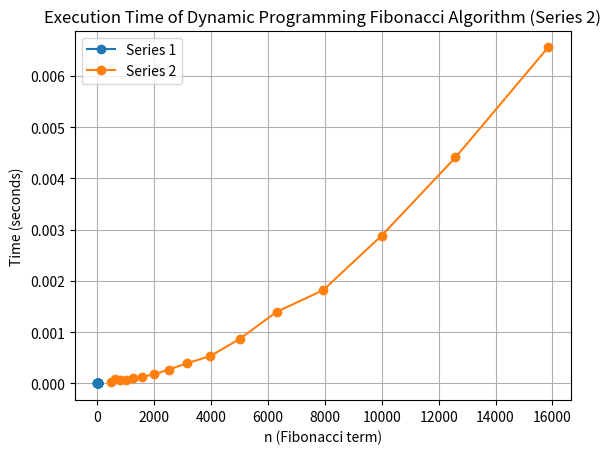

Write Python code to recreate this figure.
import time
import matplotlib.pyplot as plt

def fibonacci_dynamic_programming(n):
    fib = [0, 1]
    for i in range(2, n+1):
        fib.append(fib[i-1] + fib[i-2])
    return fib[n], fib

series_1 = [5, 7, 10, 12, 15, 17, 20, 22, 25, 27, 30, 32, 35, 37, 40, 42, 45]
series_2 = [501, 631, 794, 1000, 1259, 1585, 1995, 2512, 3162, 3981, 5012, 6310, 7943, 10000, 12589, 15849]

execution_times_series_1 = []
for n in series_1:
    start_time = time.time()
    _, _ = fibonacci_dynamic_programming(n)
    end_time = time.time()
    execution_time = end_time - start_time
    execution_times_series_1.append(execution_time)
    print(f"For n = {n} (Series 1), execution time is {execution_time:.6f} seconds.")

execution_times_series_2 = []
for n in series_2:
    start_time = time.time()
    _, _ = fibonacci_dynamic_programming(n)
    end_time = time.time()
    execution_time = end_time - start_time
    execution_times_series_2.append(execution_time)
    print(f"For n = {n} (Series 2), execution time is {execution_time:.6f} seconds.")

plt.plot(series_1, execution_times_series_1, marker='o', label='Series 1')
plt.xlabel('n (Fibonacci term)')
plt.ylabel('Time (seconds)')
plt.title('Execution Time of Dynamic Programming Fibonacci Algorithm (Series 1)')
plt.grid(True)
plt.legend()
plt.show()

plt.plot(series_2, execution_times_series_2, marker='o', label='Series 2')
plt.xlabel('n (Fibonacci term)')
plt.ylabel('Time (seconds)')
plt.title('Execution Time of Dynamic Programming Fibonacci Algorithm (Series 2)')
plt.grid(True)
plt.legend()
plt.show()